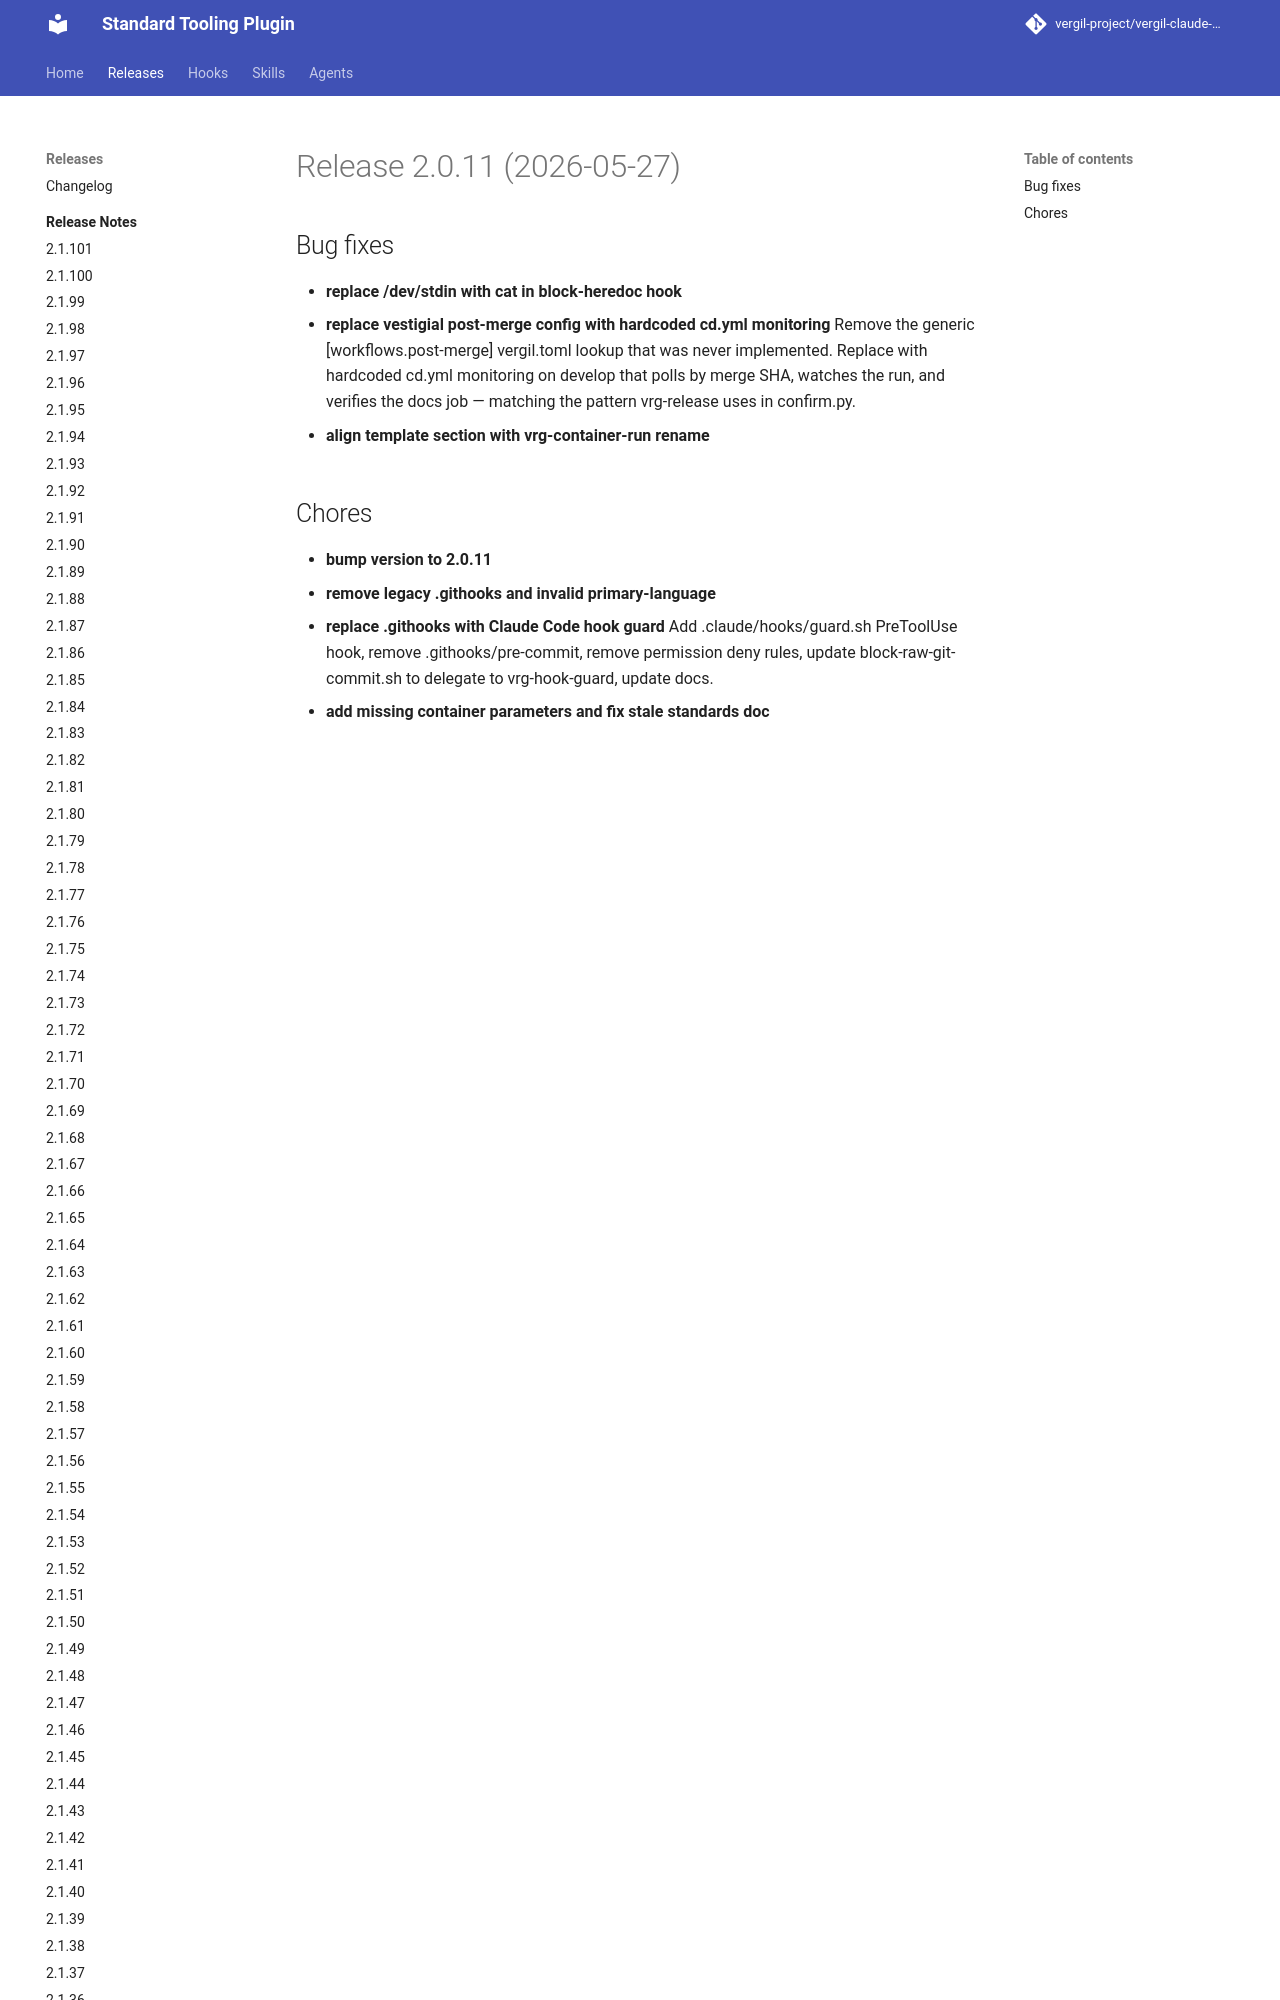

repository: vergil-project/vergil-claude-plugin · page: 2.1/releases/v2.0.11/index.html · generator: mkdocs


# Release 2.0.11 (2026-05-27)

## Bug fixes

- **replace /dev/stdin with cat in block-heredoc hook**
- **replace vestigial post-merge config with hardcoded cd.yml monitoring**
Remove the generic [workflows.post-merge] vergil.toml lookup that was never implemented. Replace with hardcoded cd.yml monitoring on develop that polls by merge SHA, watches the run, and verifies the docs job — matching the pattern vrg-release use
